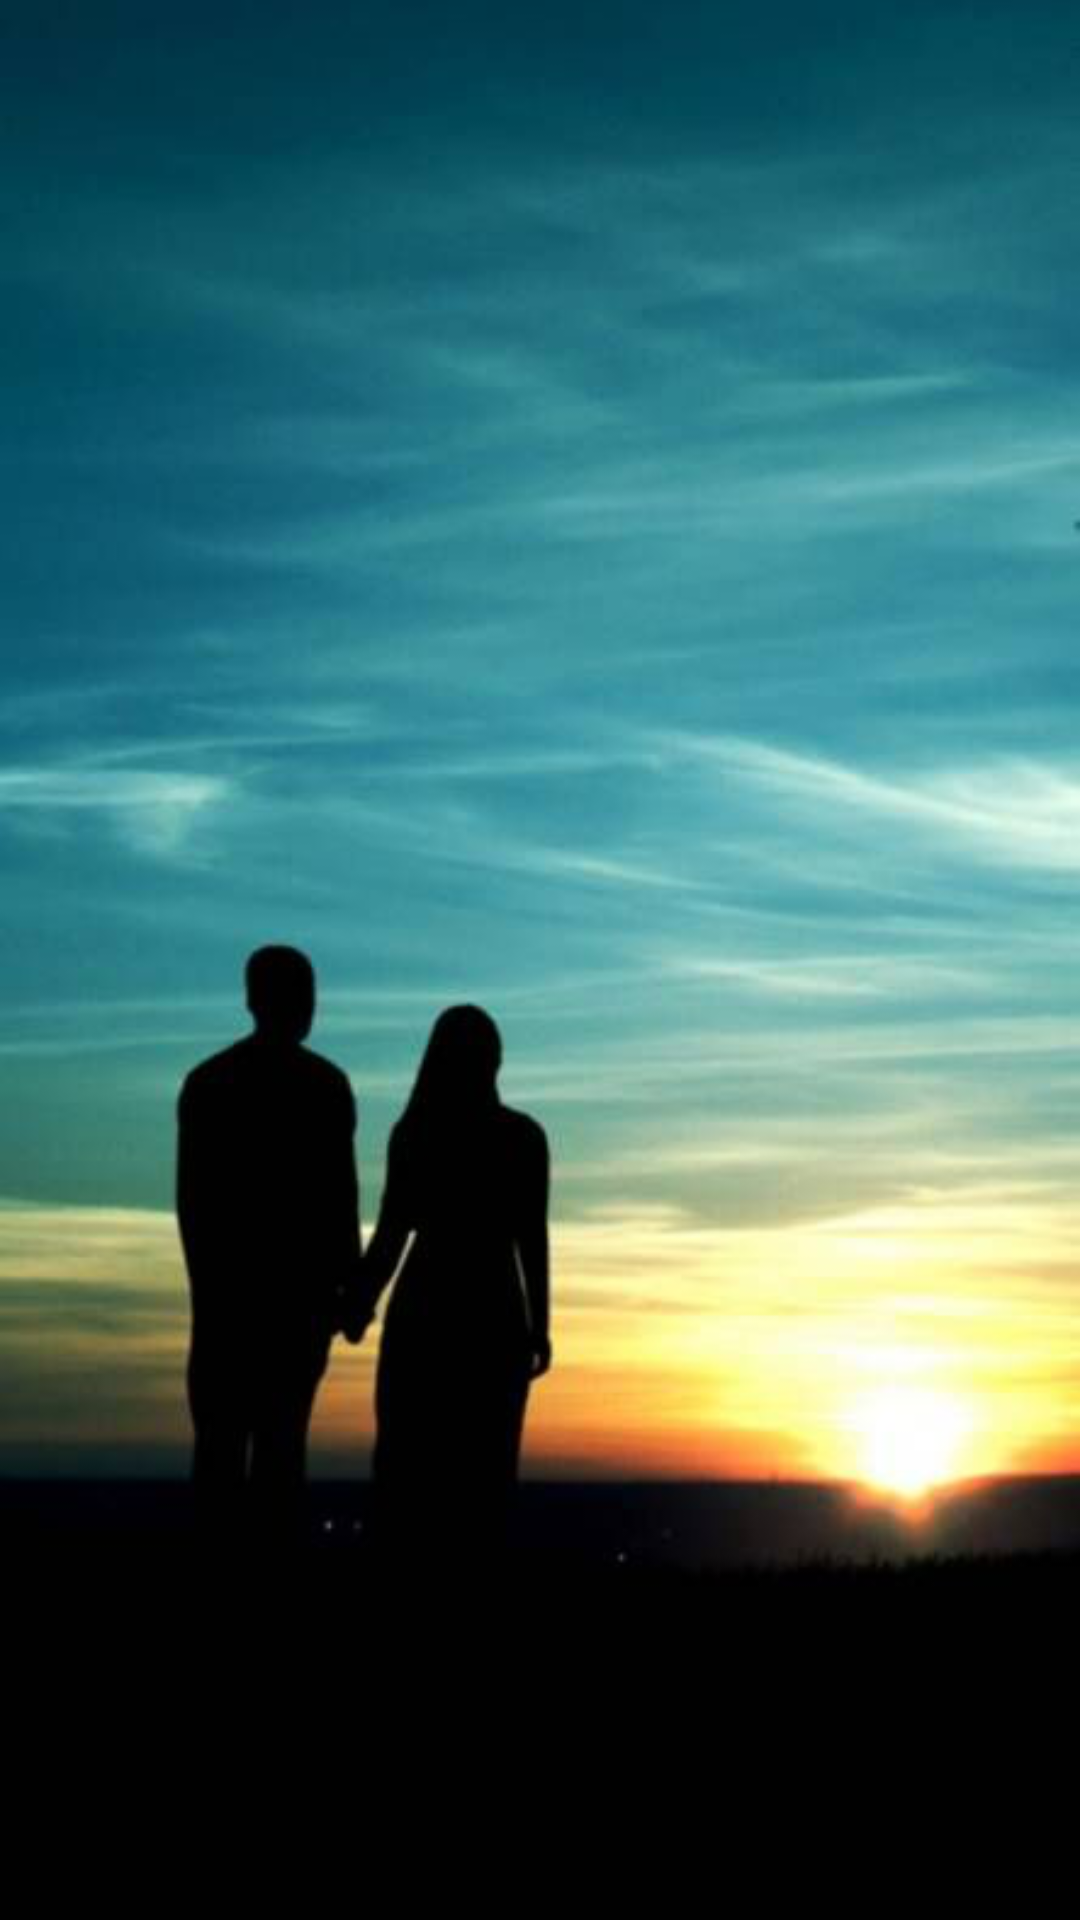

Android layout source for this screen:
<!-- AndroidManifest.xml: application theme SplashTheme -->
<!-- res/layout/fragment_bucket_list.xml -->
<?xml version="1.0" encoding="utf-8"?>
<androidx.recyclerview.widget.RecyclerView xmlns:android="http://schemas.android.com/apk/res/android"
    android:id="@+id/bucketListRecycler"
    android:layout_width="match_parent"
    android:background="@drawable/background2"
    android:paddingBottom="84dp"
    android:layout_height="match_parent" />
<!-- resources referenced by this layout -->
<resources>
  <!-- drawable background2: png bitmap (drawable-nodpi, 144521 bytes) -->
  <style name="SplashTheme" parent="Theme.MaterialComponents.NoActionBar">
          <item name="android:windowBackground">@drawable/splashscreen</item>
          <item name="android:windowFullscreen">true</item>
          <item name="android:navigationBarColor">@color/colorPrimaryGray</item>
      </style>
  <!-- drawable splashscreen (drawable) -->
  <?xml version="1.0" encoding="utf-8"?>
  <layer-list xmlns:android="http://schemas.android.com/apk/res/android">
  
      <item android:drawable="@drawable/bg_gradient_splashscreen" />
  
      <item>
          <bitmap
              android:gravity="center"
              android:src="@drawable/splashscreen_duck" />
      </item>
  
  </layer-list>
  <color name="colorPrimaryGray">#3B535F</color>
  <!-- drawable bg_gradient_splashscreen (drawable) -->
  <?xml version="1.0" encoding="utf-8"?>
  <shape xmlns:android="http://schemas.android.com/apk/res/android"
      android:shape="rectangle">
  
      <gradient
          android:angle="45"
          android:endColor="#262B2E"
          android:startColor="#3B535F"
          android:type="linear" />
  
  </shape>
  <!-- drawable splashscreen_duck: png bitmap (drawable-nodpi, 90478 bytes) -->
</resources>
